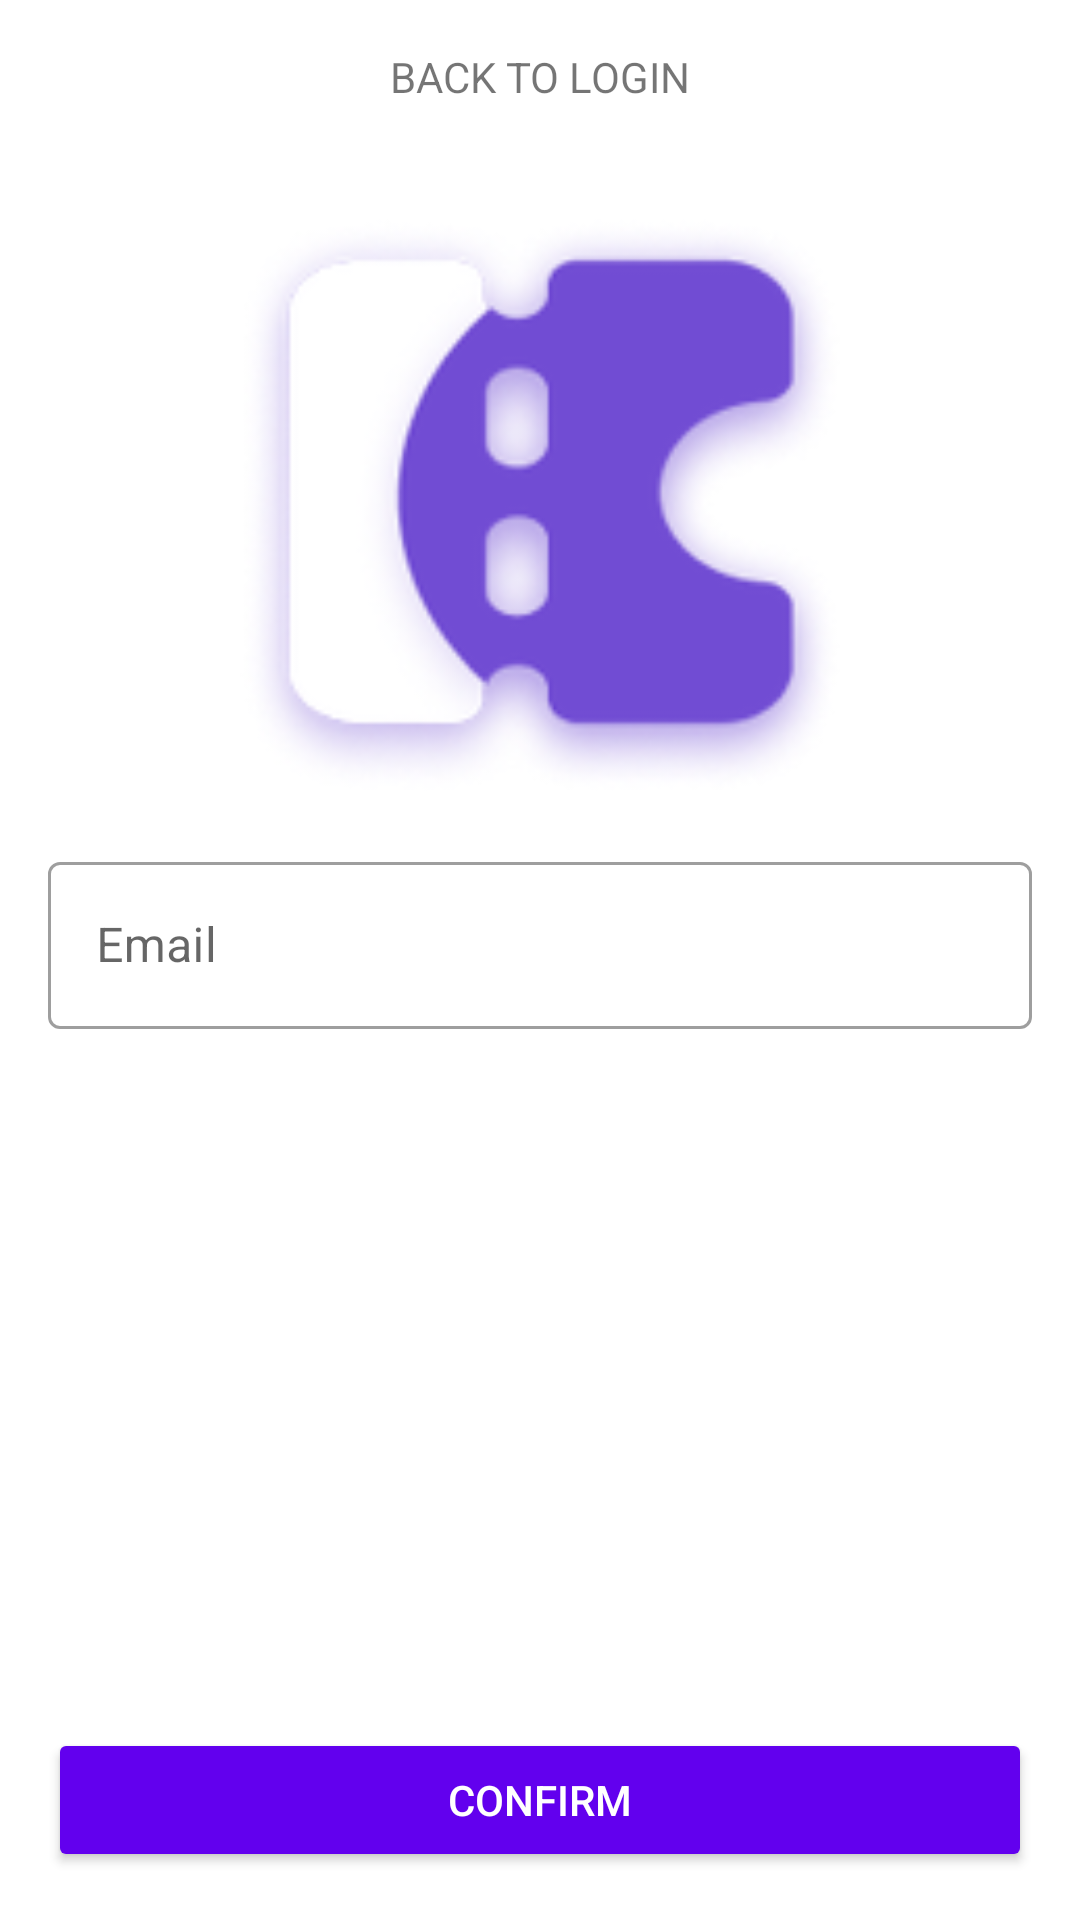

This screen was rendered from an Android layout file. Write that file and the resources it references.
<!-- AndroidManifest.xml: application theme Theme.DAITP -->
<!-- res/layout/fragment_owner_forgot_email.xml -->
<?xml version="1.0" encoding="utf-8"?>
<androidx.constraintlayout.widget.ConstraintLayout xmlns:android="http://schemas.android.com/apk/res/android"
    xmlns:app="http://schemas.android.com/apk/res-auto"
    android:layout_width="match_parent"
    android:layout_height="match_parent"
    android:padding="@dimen/activity_margin">

    <TextView
        android:id="@+id/recover_back"
        android:layout_width="wrap_content"
        android:layout_height="wrap_content"
        android:text="@string/back_to_login"
        app:layout_constraintEnd_toEndOf="parent"
        app:layout_constraintStart_toStartOf="parent"
        app:layout_constraintTop_toTopOf="parent" />

    <ImageView
        android:id="@+id/recover_logo"
        android:layout_width="0dp"
        android:layout_height="200dp"
        android:layout_marginTop="50dp"
        android:src="@mipmap/ic_logo"
        app:layout_constraintEnd_toEndOf="parent"
        app:layout_constraintStart_toStartOf="parent"
        app:layout_constraintTop_toTopOf="parent" />

    <com.google.android.material.textfield.TextInputLayout
        android:id="@+id/recover_email"
        style="@style/Widget.MaterialComponents.TextInputLayout.OutlinedBox"
        android:layout_width="match_parent"
        android:layout_height="wrap_content"
        android:layout_marginTop="16dp"
        android:hint="@string/email_hint"
        app:endIconMode="clear_text"
        app:layout_constraintEnd_toEndOf="parent"
        app:layout_constraintStart_toStartOf="parent"
        app:layout_constraintTop_toBottomOf="@id/recover_logo">

        <com.google.android.material.textfield.TextInputEditText
            android:id="@+id/recover_email_text"
            android:layout_width="match_parent"
            android:layout_height="wrap_content"
            android:inputType="textEmailAddress" />

    </com.google.android.material.textfield.TextInputLayout>

    <Button
        android:id="@+id/recover_button"
        style="@style/Button"
        android:layout_width="match_parent"
        android:layout_height="wrap_content"
        android:text="@string/confirm_button"
        app:layout_constraintEnd_toEndOf="parent"
        app:layout_constraintStart_toStartOf="parent"
        app:layout_constraintBottom_toBottomOf="parent" />

</androidx.constraintlayout.widget.ConstraintLayout>
<!-- resources referenced by this layout -->
<resources>
  <dimen name="activity_margin">16dp</dimen>
  <!-- mipmap ic_logo: png bitmap (mipmap-hdpi, 7733 bytes) -->
  <string name="back_to_login">BACK TO LOGIN</string>
  <string name="confirm_button">CONFIRM</string>
  <string name="email_hint">Email</string>
  <style name="Button">
          <item name="android:backgroundTint">@color/purple_500</item>
          <item name="android:textColor">@color/white</item>
      </style>
  <style name="Theme.DAITP" parent="Theme.MaterialComponents.Light.DarkActionBar">
          <item name="android:forceDarkAllowed" tools:targetApi="q">false</item>
          
          <item name="colorPrimary">@color/purple_500</item>
          <item name="colorPrimaryVariant">@color/purple_700</item>
          <item name="colorOnPrimary">@color/white</item>
          
          <item name="colorSecondary">@color/teal_200</item>
          <item name="colorSecondaryVariant">@color/teal_700</item>
          <item name="colorOnSecondary">@color/black</item>
          
          <item name="android:statusBarColor">?attr/colorPrimaryVariant</item>
          
      </style>
  <color name="purple_500">#FF6200EE</color>
  <color name="white">#FFFFFFFF</color>
  <color name="purple_700">#FF3700B3</color>
  <color name="teal_200">#FF03DAC5</color>
  <color name="teal_700">#FF018786</color>
  <color name="black">#FF000000</color>
</resources>
